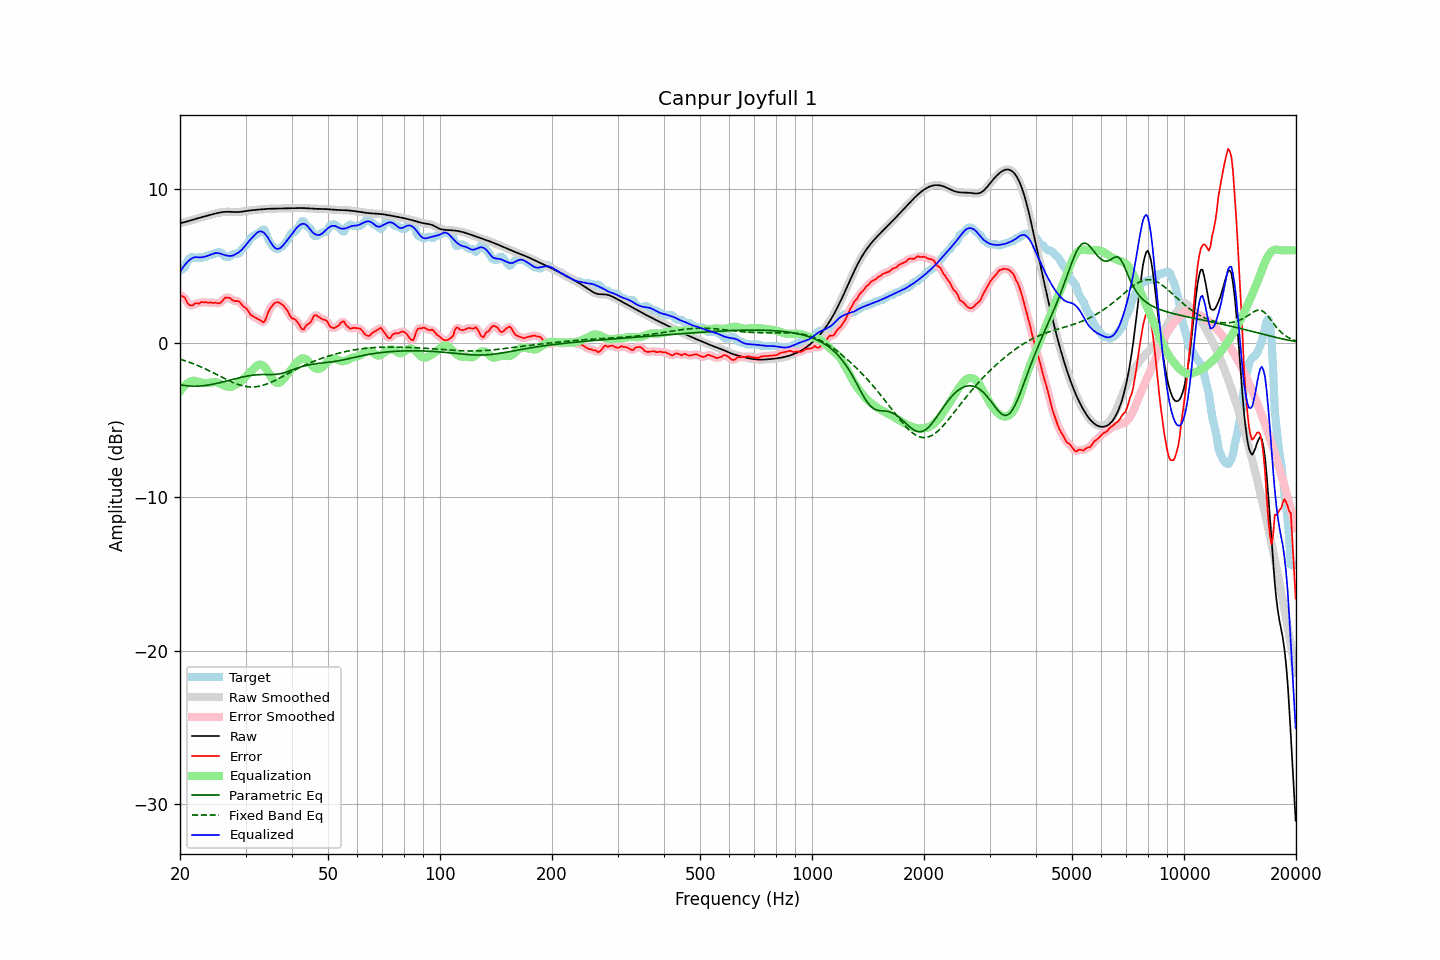

The data file committed next to this chart (first rows):
frequency, raw, error, smoothed, error_smoothed, equalization, parametric_eq, fixed_band_eq, equalized_raw, equalized_smoothed, target
20.00, 7.76, 3.07, 7.76, 3.09, -3.17, -2.74, -1.07, 4.59, 4.59, 4.68
20.20, 7.78, 3.05, 7.78, 3.05, -3.02, -2.75, -1.10, 4.76, 4.76, 4.73
20.40, 7.80, 2.99, 7.81, 2.98, -2.89, -2.77, -1.14, 4.91, 4.91, 4.82
20.61, 7.83, 2.94, 7.83, 2.87, -2.78, -2.78, -1.17, 5.05, 5.05, 4.89
20.81, 7.86, 2.69, 7.86, 2.72, -2.69, -2.80, -1.21, 5.18, 5.18, 5.17
21.02, 7.89, 2.53, 7.89, 2.56, -2.61, -2.81, -1.24, 5.29, 5.29, 5.36
21.23, 7.93, 2.43, 7.93, 2.43, -2.55, -2.82, -1.28, 5.38, 5.38, 5.49
21.44, 7.96, 2.41, 7.96, 2.41, -2.50, -2.82, -1.32, 5.45, 5.45, 5.55
21.66, 7.99, 2.42, 7.99, 2.45, -2.48, -2.83, -1.36, 5.51, 5.51, 5.57
21.87, 8.02, 2.53, 8.02, 2.50, -2.47, -2.83, -1.40, 5.55, 5.55, 5.49
22.09, 8.05, 2.56, 8.05, 2.53, -2.49, -2.83, -1.44, 5.56, 5.56, 5.48
22.31, 8.08, 2.55, 8.08, 2.56, -2.53, -2.82, -1.49, 5.55, 5.55, 5.52
22.54, 8.11, 2.53, 8.11, 2.58, -2.57, -2.82, -1.53, 5.54, 5.54, 5.57
22.76, 8.13, 2.64, 8.13, 2.60, -2.60, -2.81, -1.58, 5.54, 5.54, 5.50
22.99, 8.16, 2.63, 8.16, 2.62, -2.61, -2.80, -1.62, 5.55, 5.55, 5.53
23.22, 8.19, 2.61, 8.19, 2.63, -2.62, -2.79, -1.67, 5.57, 5.57, 5.58
23.45, 8.22, 2.64, 8.22, 2.61, -2.62, -2.78, -1.72, 5.60, 5.60, 5.58
23.69, 8.25, 2.60, 8.25, 2.61, -2.62, -2.76, -1.77, 5.63, 5.63, 5.65
23.92, 8.28, 2.60, 8.28, 2.61, -2.61, -2.75, -1.82, 5.67, 5.67, 5.68
24.16, 8.31, 2.63, 8.31, 2.60, -2.60, -2.73, -1.87, 5.71, 5.71, 5.68
24.40, 8.34, 2.59, 8.34, 2.60, -2.58, -2.71, -1.92, 5.76, 5.76, 5.75
24.65, 8.36, 2.58, 8.36, 2.59, -2.57, -2.69, -1.98, 5.80, 5.80, 5.78
24.89, 8.39, 2.61, 8.39, 2.58, -2.57, -2.67, -2.03, 5.82, 5.82, 5.78
25.14, 8.41, 2.57, 8.41, 2.57, -2.59, -2.64, -2.08, 5.82, 5.82, 5.85
25.39, 8.44, 2.55, 8.44, 2.57, -2.63, -2.62, -2.14, 5.81, 5.81, 5.88
25.65, 8.46, 2.58, 8.46, 2.59, -2.67, -2.60, -2.19, 5.78, 5.78, 5.87
25.91, 8.47, 2.67, 8.47, 2.68, -2.73, -2.57, -2.24, 5.75, 5.75, 5.81
26.16, 8.49, 2.79, 8.49, 2.79, -2.77, -2.54, -2.30, 5.71, 5.71, 5.70
26.43, 8.50, 2.92, 8.50, 2.88, -2.81, -2.52, -2.35, 5.68, 5.68, 5.58
26.69, 8.50, 2.92, 8.50, 2.93, -2.85, -2.49, -2.40, 5.66, 5.66, 5.58
26.96, 8.51, 2.92, 8.51, 2.93, -2.86, -2.46, -2.45, 5.64, 5.64, 5.58
27.23, 8.50, 2.91, 8.50, 2.88, -2.87, -2.43, -2.50, 5.63, 5.63, 5.59
27.50, 8.50, 2.81, 8.50, 2.82, -2.86, -2.41, -2.55, 5.64, 5.64, 5.68
27.77, 8.49, 2.75, 8.49, 2.76, -2.82, -2.38, -2.59, 5.67, 5.67, 5.74
28.05, 8.48, 2.70, 8.48, 2.71, -2.77, -2.35, -2.64, 5.71, 5.71, 5.78
28.33, 8.48, 2.70, 8.48, 2.71, -2.71, -2.33, -2.67, 5.77, 5.77, 5.78
28.62, 8.48, 2.70, 8.48, 2.69, -2.65, -2.30, -2.71, 5.83, 5.83, 5.78
28.90, 8.49, 2.66, 8.49, 2.63, -2.58, -2.28, -2.75, 5.91, 5.91, 5.84
29.19, 8.50, 2.52, 8.50, 2.53, -2.51, -2.25, -2.78, 5.99, 5.99, 5.98
29.48, 8.52, 2.39, 8.52, 2.42, -2.42, -2.23, -2.80, 6.10, 6.10, 6.13
29.78, 8.53, 2.31, 8.53, 2.32, -2.32, -2.21, -2.83, 6.22, 6.22, 6.23
30.08, 8.55, 2.24, 8.55, 2.23, -2.21, -2.18, -2.85, 6.35, 6.35, 6.31
30.38, 8.57, 2.13, 8.57, 2.10, -2.09, -2.16, -2.86, 6.48, 6.48, 6.44
30.68, 8.58, 1.96, 8.58, 1.97, -1.98, -2.15, -2.87, 6.61, 6.61, 6.62
30.99, 8.60, 1.79, 8.60, 1.84, -1.87, -2.13, -2.88, 6.72, 6.72, 6.80
31.30, 8.61, 1.74, 8.61, 1.73, -1.78, -2.12, -2.88, 6.83, 6.83, 6.86
31.61, 8.62, 1.68, 8.62, 1.67, -1.68, -2.10, -2.88, 6.94, 6.94, 6.94
31.93, 8.63, 1.62, 8.63, 1.62, -1.58, -2.09, -2.87, 7.05, 7.05, 7.01
32.24, 8.64, 1.56, 8.64, 1.56, -1.49, -2.08, -2.85, 7.15, 7.15, 7.07
32.57, 8.65, 1.51, 8.65, 1.51, -1.44, -2.08, -2.83, 7.21, 7.21, 7.14
32.89, 8.66, 1.45, 8.66, 1.43, -1.42, -2.07, -2.81, 7.23, 7.23, 7.21
33.22, 8.66, 1.38, 8.66, 1.36, -1.45, -2.07, -2.79, 7.21, 7.21, 7.29
33.55, 8.67, 1.32, 8.67, 1.37, -1.52, -2.07, -2.76, 7.15, 7.15, 7.36
33.89, 8.68, 1.45, 8.68, 1.49, -1.63, -2.07, -2.72, 7.06, 7.06, 7.23
34.23, 8.69, 1.73, 8.69, 1.71, -1.77, -2.07, -2.69, 6.92, 6.92, 6.96
34.57, 8.70, 2.01, 8.70, 1.97, -1.93, -2.07, -2.65, 6.77, 6.77, 6.69
34.92, 8.70, 2.20, 8.70, 2.20, -2.11, -2.07, -2.60, 6.59, 6.59, 6.50
35.27, 8.70, 2.35, 8.70, 2.36, -2.28, -2.07, -2.56, 6.42, 6.42, 6.36
35.62, 8.71, 2.49, 8.71, 2.48, -2.43, -2.07, -2.51, 6.27, 6.27, 6.22
35.97, 8.71, 2.58, 8.71, 2.57, -2.54, -2.06, -2.46, 6.16, 6.16, 6.13
... 635 more rows
